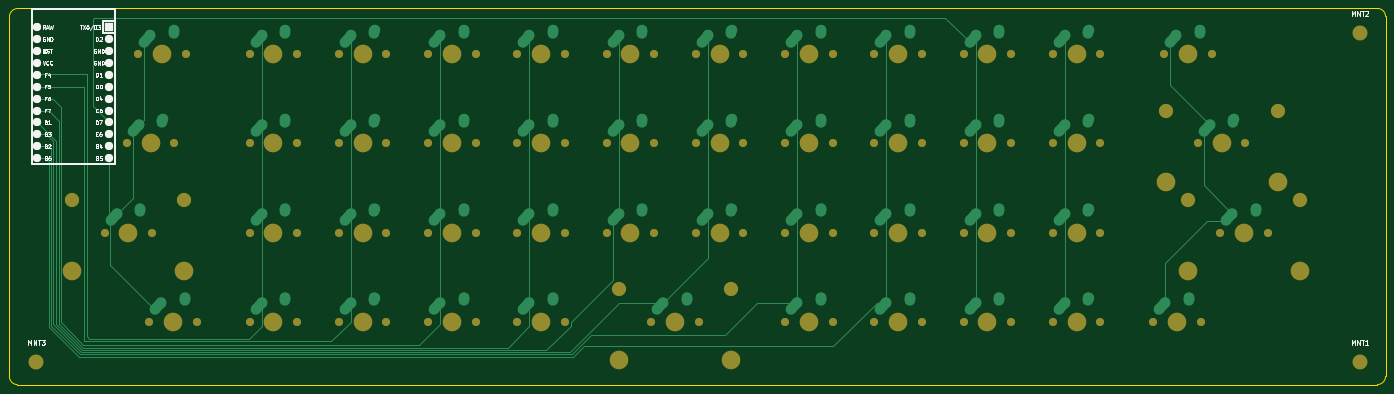
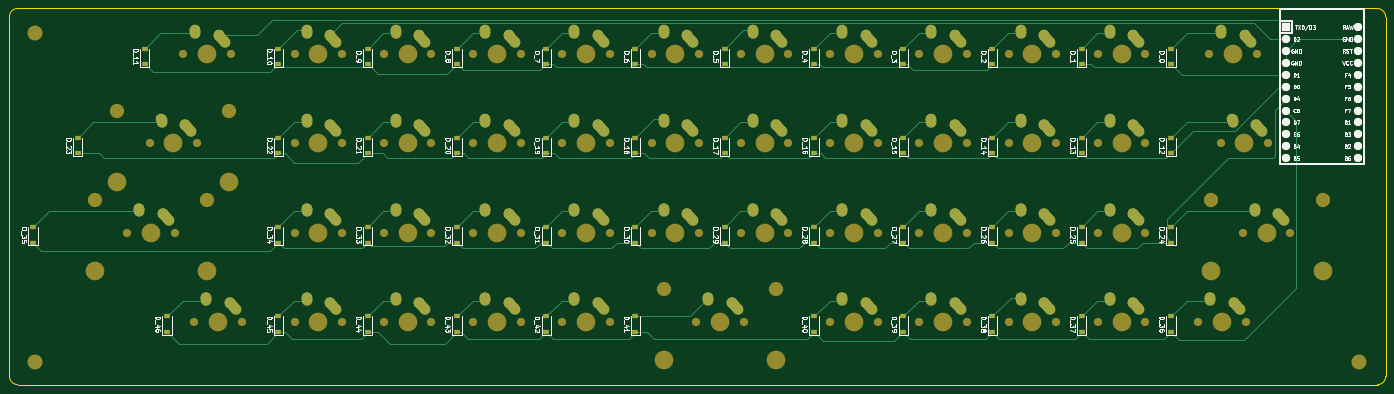
Circuit board: 9 layer files. Board 293.8 x 80.3 mm.
- bottom_copper: keyboard-B_Cu.gbr (25012 bytes)
- bottom_mask: keyboard-B_Mask.gbr (15048 bytes)
- paste: keyboard-B_Paste.gbr (2985 bytes)
- bottom_silk: keyboard-B_Silkscreen.gbr (73223 bytes)
- outline: keyboard-Edge_Cuts.gbr (1093 bytes)
- top_copper: keyboard-F_Cu.gbr (13589 bytes)
- top_mask: keyboard-F_Mask.gbr (5979 bytes)
- paste: keyboard-F_Paste.gbr (506 bytes)
- top_silk: keyboard-F_Silkscreen.gbr (21616 bytes)

=== bottom_copper: keyboard-B_Cu.gbr (25012 bytes, source omitted) ===
=== bottom_mask: keyboard-B_Mask.gbr (15048 bytes, source omitted) ===
=== paste: keyboard-B_Paste.gbr ===
G04 #@! TF.GenerationSoftware,KiCad,Pcbnew,(6.0.7)*
G04 #@! TF.CreationDate,2022-10-02T14:26:17-07:00*
G04 #@! TF.ProjectId,keyboard,6b657962-6f61-4726-942e-6b696361645f,rev?*
G04 #@! TF.SameCoordinates,Original*
G04 #@! TF.FileFunction,Paste,Bot*
G04 #@! TF.FilePolarity,Positive*
%FSLAX46Y46*%
G04 Gerber Fmt 4.6, Leading zero omitted, Abs format (unit mm)*
G04 Created by KiCad (PCBNEW (6.0.7)) date 2022-10-02 14:26:17*
%MOMM*%
%LPD*%
G01*
G04 APERTURE LIST*
%ADD10R,1.200000X0.900000*%
G04 APERTURE END LIST*
D10*
X128623625Y-55926000D03*
X128623625Y-52626000D03*
X147673625Y-36876000D03*
X147673625Y-33576000D03*
X300073625Y-55926000D03*
X300073625Y-52626000D03*
X342936125Y-55926000D03*
X342936125Y-52626000D03*
X261973625Y-74976000D03*
X261973625Y-71676000D03*
X261973625Y-36876000D03*
X261973625Y-33576000D03*
X128623625Y-94026000D03*
X128623625Y-90726000D03*
X352461125Y-74976000D03*
X352461125Y-71676000D03*
X109573625Y-94026000D03*
X109573625Y-90726000D03*
X300073625Y-36876000D03*
X300073625Y-33576000D03*
X128623625Y-36876000D03*
X128623625Y-33576000D03*
X242923625Y-74976000D03*
X242923625Y-71676000D03*
X281023625Y-94026000D03*
X281023625Y-90726000D03*
X223873625Y-36876000D03*
X223873625Y-33576000D03*
X328648625Y-36876000D03*
X328648625Y-33576000D03*
X109573625Y-55926000D03*
X109573625Y-52626000D03*
X109573625Y-74976000D03*
X109573625Y-71676000D03*
X166723625Y-36876000D03*
X166723625Y-33576000D03*
X281023625Y-36876000D03*
X281023625Y-33576000D03*
X185773625Y-55926000D03*
X185773625Y-52626000D03*
X281023625Y-55926000D03*
X281023625Y-52626000D03*
X242923625Y-55926000D03*
X242923625Y-52626000D03*
X242923625Y-94026000D03*
X242923625Y-90726000D03*
X261973625Y-94026000D03*
X261973625Y-90726000D03*
X166723625Y-94026000D03*
X166723625Y-90726000D03*
X204823625Y-74976000D03*
X204823625Y-71676000D03*
X128623625Y-74976000D03*
X128623625Y-71676000D03*
X185773625Y-36876000D03*
X185773625Y-33576000D03*
X261973625Y-55926000D03*
X261973625Y-52626000D03*
X147673625Y-55926000D03*
X147673625Y-52626000D03*
X223873625Y-74976000D03*
X223873625Y-71676000D03*
X166723625Y-74976000D03*
X166723625Y-71676000D03*
X147673625Y-74976000D03*
X147673625Y-71676000D03*
X147673625Y-94026000D03*
X147673625Y-90726000D03*
X185773625Y-94026000D03*
X185773625Y-90726000D03*
X204823625Y-55926000D03*
X204823625Y-52626000D03*
X109573625Y-36876000D03*
X109573625Y-33576000D03*
X204823625Y-36876000D03*
X204823625Y-33576000D03*
X223873625Y-55926000D03*
X223873625Y-52626000D03*
X185773625Y-74976000D03*
X185773625Y-71676000D03*
X281023625Y-74976000D03*
X281023625Y-71676000D03*
X323886125Y-94026000D03*
X323886125Y-90726000D03*
X300073625Y-94026000D03*
X300073625Y-90726000D03*
X223873625Y-94026000D03*
X223873625Y-90726000D03*
X166723625Y-55926000D03*
X166723625Y-52626000D03*
X300073625Y-74976000D03*
X300073625Y-71676000D03*
X242923625Y-36876000D03*
X242923625Y-33576000D03*
M02*

=== bottom_silk: keyboard-B_Silkscreen.gbr (73223 bytes, source omitted) ===
=== outline: keyboard-Edge_Cuts.gbr ===
G04 #@! TF.GenerationSoftware,KiCad,Pcbnew,(6.0.7)*
G04 #@! TF.CreationDate,2022-10-02T14:26:17-07:00*
G04 #@! TF.ProjectId,keyboard,6b657962-6f61-4726-942e-6b696361645f,rev?*
G04 #@! TF.SameCoordinates,Original*
G04 #@! TF.FileFunction,Profile,NP*
%FSLAX46Y46*%
G04 Gerber Fmt 4.6, Leading zero omitted, Abs format (unit mm)*
G04 Created by KiCad (PCBNEW (6.0.7)) date 2022-10-02 14:26:17*
%MOMM*%
%LPD*%
G01*
G04 APERTURE LIST*
G04 #@! TA.AperFunction,Profile*
%ADD10C,0.200000*%
G04 #@! TD*
G04 APERTURE END LIST*
D10*
X357499999Y-26711422D02*
G75*
G03*
X355813844Y-25000000I-1748156J-36005D01*
G01*
X355745072Y-105289577D02*
G75*
G03*
X357500000Y-103500000I-60516J1814608D01*
G01*
X63749999Y-103534648D02*
G75*
G03*
X65450292Y-105289576I1748846J-6743D01*
G01*
X65535360Y-24999999D02*
G75*
G03*
X63750000Y-26750000I50546J-1837285D01*
G01*
X355745072Y-105289576D02*
X65450292Y-105289576D01*
X65535360Y-25000000D02*
X355813844Y-25000000D01*
X357500000Y-26711422D02*
X357500000Y-103500000D01*
X63750000Y-103534648D02*
X63750000Y-26750000D01*
M02*

=== top_copper: keyboard-F_Cu.gbr (13589 bytes, source omitted) ===
=== top_mask: keyboard-F_Mask.gbr ===
G04 #@! TF.GenerationSoftware,KiCad,Pcbnew,(6.0.7)*
G04 #@! TF.CreationDate,2022-10-02T14:26:17-07:00*
G04 #@! TF.ProjectId,keyboard,6b657962-6f61-4726-942e-6b696361645f,rev?*
G04 #@! TF.SameCoordinates,Original*
G04 #@! TF.FileFunction,Soldermask,Top*
G04 #@! TF.FilePolarity,Negative*
%FSLAX46Y46*%
G04 Gerber Fmt 4.6, Leading zero omitted, Abs format (unit mm)*
G04 Created by KiCad (PCBNEW (6.0.7)) date 2022-10-02 14:26:17*
%MOMM*%
%LPD*%
G01*
G04 APERTURE LIST*
%ADD10C,3.200000*%
%ADD11C,1.750000*%
%ADD12C,3.987800*%
%ADD13R,1.752600X1.752600*%
%ADD14C,1.752600*%
%ADD15C,3.048000*%
G04 APERTURE END LIST*
D10*
X352000000Y-30250000D03*
X352000000Y-100500000D03*
X69500000Y-100500000D03*
D11*
X144228625Y-91876000D03*
X134068625Y-91876000D03*
D12*
X139148625Y-91876000D03*
D13*
X84983125Y-29011000D03*
D14*
X84983125Y-31551000D03*
X84983125Y-34091000D03*
X84983125Y-36631000D03*
X84983125Y-39171000D03*
X84983125Y-41711000D03*
X84983125Y-44251000D03*
X84983125Y-46791000D03*
X84983125Y-49331000D03*
X84983125Y-51871000D03*
X84983125Y-54411000D03*
X69743125Y-56951000D03*
X69743125Y-54411000D03*
X69743125Y-51871000D03*
X69743125Y-49331000D03*
X69743125Y-46791000D03*
X69743125Y-44251000D03*
X69743125Y-41711000D03*
X69743125Y-39171000D03*
X69743125Y-36631000D03*
X69743125Y-34091000D03*
X69743125Y-31551000D03*
X84983125Y-56951000D03*
X69743125Y-29011000D03*
D11*
X296628625Y-34726000D03*
D12*
X291548625Y-34726000D03*
D11*
X286468625Y-34726000D03*
X134068625Y-53776000D03*
X144228625Y-53776000D03*
D12*
X139148625Y-53776000D03*
X234398625Y-91876000D03*
D11*
X239478625Y-91876000D03*
X229318625Y-91876000D03*
D12*
X215348625Y-72826000D03*
D11*
X210268625Y-72826000D03*
X220428625Y-72826000D03*
X277578625Y-91876000D03*
X267418625Y-91876000D03*
D12*
X272498625Y-91876000D03*
X234398625Y-72826000D03*
D11*
X229318625Y-72826000D03*
X239478625Y-72826000D03*
D12*
X98667375Y-91876000D03*
D11*
X93587375Y-91876000D03*
X103747375Y-91876000D03*
D12*
X234398625Y-53776000D03*
D11*
X239478625Y-53776000D03*
X229318625Y-53776000D03*
X172168625Y-72826000D03*
X182328625Y-72826000D03*
D12*
X177248625Y-72826000D03*
D11*
X182328625Y-53776000D03*
D12*
X177248625Y-53776000D03*
D11*
X172168625Y-53776000D03*
X296628625Y-91876000D03*
X286468625Y-91876000D03*
D12*
X291548625Y-91876000D03*
D11*
X182328625Y-34726000D03*
X172168625Y-34726000D03*
D12*
X177248625Y-34726000D03*
X120098625Y-72826000D03*
D11*
X125178625Y-72826000D03*
X115018625Y-72826000D03*
X115018625Y-34726000D03*
X125178625Y-34726000D03*
D12*
X120098625Y-34726000D03*
D11*
X258528625Y-72826000D03*
X248368625Y-72826000D03*
D12*
X253448625Y-72826000D03*
D11*
X153118625Y-53776000D03*
D12*
X158198625Y-53776000D03*
D11*
X163278625Y-53776000D03*
D12*
X158198625Y-91876000D03*
D11*
X153118625Y-91876000D03*
X163278625Y-91876000D03*
D12*
X139148625Y-34726000D03*
D11*
X134068625Y-34726000D03*
X144228625Y-34726000D03*
X163278625Y-34726000D03*
X153118625Y-34726000D03*
D12*
X158198625Y-34726000D03*
X272498625Y-53776000D03*
D11*
X277578625Y-53776000D03*
X267418625Y-53776000D03*
D12*
X215348625Y-53776000D03*
D11*
X210268625Y-53776000D03*
X220428625Y-53776000D03*
X248368625Y-91876000D03*
X258528625Y-91876000D03*
D12*
X253448625Y-91876000D03*
D11*
X191218625Y-53776000D03*
D12*
X196298625Y-53776000D03*
D11*
X201378625Y-53776000D03*
X191218625Y-34726000D03*
D12*
X196298625Y-34726000D03*
D11*
X201378625Y-34726000D03*
D12*
X253448625Y-53776000D03*
D11*
X258528625Y-53776000D03*
X248368625Y-53776000D03*
X248368625Y-34726000D03*
X258528625Y-34726000D03*
D12*
X253448625Y-34726000D03*
D11*
X239478625Y-34726000D03*
X229318625Y-34726000D03*
D12*
X234398625Y-34726000D03*
X93904875Y-53776000D03*
D11*
X98984875Y-53776000D03*
X88824875Y-53776000D03*
X327584875Y-53776000D03*
D12*
X310566875Y-62031000D03*
X334442875Y-62031000D03*
D15*
X310566875Y-46791000D03*
D12*
X322504875Y-53776000D03*
D11*
X317424875Y-53776000D03*
D15*
X334442875Y-46791000D03*
D11*
X267418625Y-72826000D03*
D12*
X272498625Y-72826000D03*
D11*
X277578625Y-72826000D03*
D12*
X196298625Y-72826000D03*
D11*
X191218625Y-72826000D03*
X201378625Y-72826000D03*
X101366125Y-34726000D03*
D12*
X96286125Y-34726000D03*
D11*
X91206125Y-34726000D03*
D12*
X89142375Y-72826000D03*
D15*
X101080375Y-65841000D03*
X77204375Y-65841000D03*
D11*
X84062375Y-72826000D03*
D12*
X101080375Y-81081000D03*
X77204375Y-81081000D03*
D11*
X94222375Y-72826000D03*
D12*
X120098625Y-91876000D03*
D11*
X125178625Y-91876000D03*
X115018625Y-91876000D03*
X200743625Y-91876000D03*
D12*
X193885625Y-100131000D03*
X217761625Y-100131000D03*
D11*
X210903625Y-91876000D03*
D15*
X193885625Y-84891000D03*
D12*
X205823625Y-91876000D03*
D15*
X217761625Y-84891000D03*
D11*
X277578625Y-34726000D03*
X267418625Y-34726000D03*
D12*
X272498625Y-34726000D03*
X312979875Y-91876000D03*
D11*
X307899875Y-91876000D03*
X318059875Y-91876000D03*
X163278625Y-72826000D03*
X153118625Y-72826000D03*
D12*
X158198625Y-72826000D03*
D11*
X296628625Y-53776000D03*
X286468625Y-53776000D03*
D12*
X291548625Y-53776000D03*
D11*
X134068625Y-72826000D03*
X144228625Y-72826000D03*
D12*
X139148625Y-72826000D03*
X177248625Y-91876000D03*
D11*
X182328625Y-91876000D03*
X172168625Y-91876000D03*
D12*
X315329375Y-81081000D03*
D15*
X339205375Y-65841000D03*
D12*
X327267375Y-72826000D03*
D11*
X332347375Y-72826000D03*
D15*
X315329375Y-65841000D03*
D12*
X339205375Y-81081000D03*
D11*
X322187375Y-72826000D03*
X286468625Y-72826000D03*
D12*
X291548625Y-72826000D03*
D11*
X296628625Y-72826000D03*
X115018625Y-53776000D03*
X125178625Y-53776000D03*
D12*
X120098625Y-53776000D03*
X315361125Y-34726000D03*
D11*
X320441125Y-34726000D03*
X310281125Y-34726000D03*
X210268625Y-34726000D03*
D12*
X215348625Y-34726000D03*
D11*
X220428625Y-34726000D03*
M02*

=== paste: keyboard-F_Paste.gbr ===
G04 #@! TF.GenerationSoftware,KiCad,Pcbnew,(6.0.7)*
G04 #@! TF.CreationDate,2022-10-02T14:26:17-07:00*
G04 #@! TF.ProjectId,keyboard,6b657962-6f61-4726-942e-6b696361645f,rev?*
G04 #@! TF.SameCoordinates,Original*
G04 #@! TF.FileFunction,Paste,Top*
G04 #@! TF.FilePolarity,Positive*
%FSLAX46Y46*%
G04 Gerber Fmt 4.6, Leading zero omitted, Abs format (unit mm)*
G04 Created by KiCad (PCBNEW (6.0.7)) date 2022-10-02 14:26:17*
%MOMM*%
%LPD*%
G01*
G04 APERTURE LIST*
G04 APERTURE END LIST*
M02*

=== top_silk: keyboard-F_Silkscreen.gbr (21616 bytes, source omitted) ===
